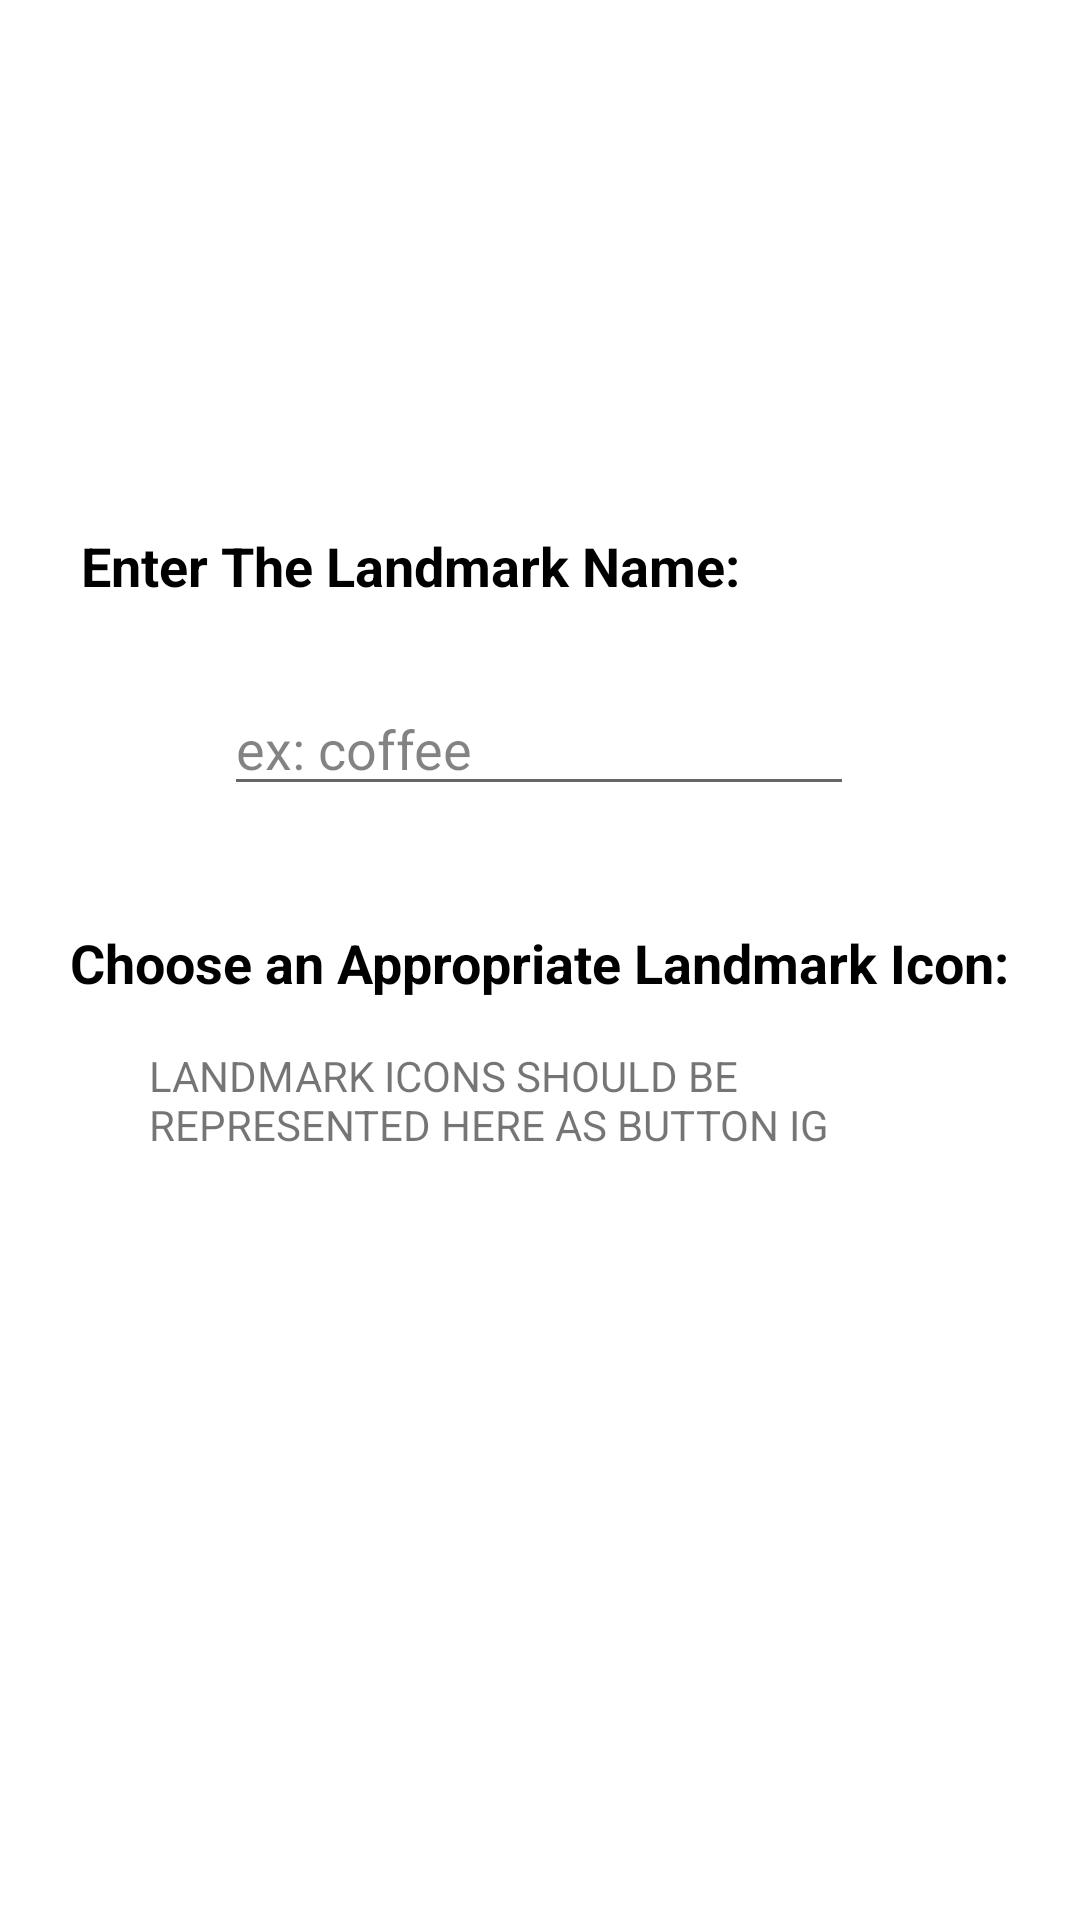

Write the Android layout XML for this screen, with the resource values it uses.
<!-- AndroidManifest.xml: application theme Theme.GPDemo -->
<!-- res/layout/activity_edit_landmarks.xml -->
<?xml version="1.0" encoding="utf-8"?>
<androidx.constraintlayout.widget.ConstraintLayout xmlns:android="http://schemas.android.com/apk/res/android"
    xmlns:app="http://schemas.android.com/apk/res-auto"
    xmlns:tools="http://schemas.android.com/tools"
    android:layout_width="match_parent"
    android:layout_height="match_parent"
    tools:context=".EditLandmarks">

    <TextView
        android:id="@+id/textView6"
        android:layout_width="306dp"
        android:layout_height="30dp"
        android:layout_marginTop="17dp"
        android:layout_marginBottom="4dp"
        android:text="Enter The Landmark Name:"
        android:textAlignment="textStart"
        android:textAllCaps="false"
        android:textColor="#000000"
        android:textSize="18sp"
        android:textStyle="bold"
        app:layout_constraintBottom_toTopOf="@+id/LMName"
        app:layout_constraintEnd_toEndOf="parent"
        app:layout_constraintStart_toStartOf="parent"
        app:layout_constraintTop_toBottomOf="@+id/imageView3" />

    <ImageView
        android:id="@+id/imageView3"
        android:layout_width="155dp"
        android:layout_height="157dp"
        android:layout_marginTop="52dp"
        app:layout_constraintBottom_toTopOf="@+id/textView6"
        app:layout_constraintEnd_toEndOf="parent"
        app:layout_constraintStart_toStartOf="parent"
        app:layout_constraintTop_toTopOf="parent"
        app:layout_constraintVertical_bias="0.694"
        app:srcCompat="@drawable/gplogo" />

    <EditText
        android:id="@+id/LMName"
        android:layout_width="wrap_content"
        android:layout_height="wrap_content"
        android:layout_marginTop="17dp"
        android:layout_marginBottom="388dp"
        android:ems="10"
        android:inputType="textPersonName"
        android:text="ex: coffee"
        android:textColor="#7C000000"
        app:layout_constraintBottom_toBottomOf="parent"
        app:layout_constraintEnd_toEndOf="parent"
        app:layout_constraintHorizontal_bias="0.497"
        app:layout_constraintStart_toStartOf="parent"
        app:layout_constraintTop_toBottomOf="@+id/textView6" />

    <TextView
        android:id="@+id/textView7"
        android:layout_width="wrap_content"
        android:layout_height="wrap_content"
        android:layout_marginTop="40dp"
        android:text="Choose an Appropriate Landmark Icon:"
        android:textColor="#000000"
        android:textSize="18sp"
        android:textStyle="bold"
        app:layout_constraintBottom_toTopOf="@+id/textView8"
        app:layout_constraintEnd_toEndOf="parent"
        app:layout_constraintStart_toStartOf="parent"
        app:layout_constraintTop_toBottomOf="@+id/LMName" />

    <TextView
        android:id="@+id/textView8"
        android:layout_width="260dp"
        android:layout_height="131dp"
        android:layout_marginTop="16dp"
        android:layout_marginBottom="160dp"
        android:text="LANDMARK ICONS SHOULD BE REPRESENTED HERE AS BUTTON IG"
        app:layout_constraintBottom_toBottomOf="parent"
        app:layout_constraintEnd_toEndOf="parent"
        app:layout_constraintHorizontal_bias="0.496"
        app:layout_constraintStart_toStartOf="parent"
        app:layout_constraintTop_toBottomOf="@+id/textView7" />
</androidx.constraintlayout.widget.ConstraintLayout>
<!-- resources referenced by this layout -->
<resources>
  <style name="Theme.GPDemo" parent="Theme.MaterialComponents.DayNight.DarkActionBar">
          
          <item name="colorPrimary">@color/purple_500</item>
          <item name="colorPrimaryVariant">@color/purple_700</item>
          <item name="colorOnPrimary">@color/white</item>
          
          <item name="colorSecondary">@color/teal_200</item>
          <item name="colorSecondaryVariant">@color/teal_700</item>
          <item name="colorOnSecondary">@color/black</item>
          
          <item name="android:statusBarColor" tools:targetApi="l">?attr/colorPrimaryVariant</item>
          
      </style>
  <!-- not gathered from this repository: default colours our renderer supplied (Android Studio template values) -->
  <color name="purple_500">#FF6200EE</color>
  <color name="purple_700">#FF3700B3</color>
  <color name="teal_200">#FF03DAC5</color>
  <color name="teal_700">#FF018786</color>
  <color name="black">#FF000000</color>
  <color name="white">#FFFFFFFF</color>
</resources>
